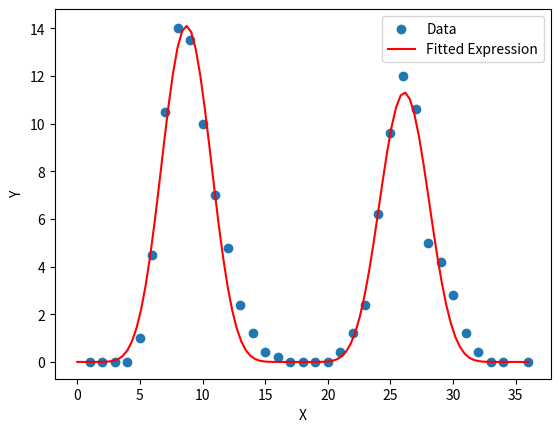

Reproduce this figure in Python.
import numpy as np
from scipy.optimize import curve_fit
import matplotlib.pyplot as plt

# Define the function to fit
def func(X,d, a, b, c):
    return d *np.exp(X * a)* np.cos(X * b + c)**8


# Define the function to minimize (error)
def error_func(X, Y, a, b, c):
    return (func(X, a, b, c) - Y)**2

# Sample data for X and Y
X_data = np.array([1,2,3,4,5,6,7,8,9,10,11,12,13,14,15,16,17,18,19,20,21,22,23,24,25,26,27,28,29,30,31,32,33,34,36])  # Replace with your actual X data
Y_data = np.array([0,0,0,0,1,4.5,10.5,14,13.5,10,7,4.8,2.4,1.2,0.4,0.2,0,0,0,0,0.4,1.2,2.4,6.2,9.6,12,10.6,5,4.2,2.8,1.2,0.4,0,0,0])  # Replace with your actual Y data

# Initial guess for parameters a, b, and c
initial_guess = [15,-0.01, 0.2, 0]

# Perform the curve fitting using least squares method
optimized_params, _ = curve_fit(func, X_data, Y_data, initial_guess)

# Display the optimized parameters
d_opt, a_opt, b_opt, c_opt = optimized_params
print(f"Optimized parameters: a = {a_opt}, b = {b_opt}, c = {c_opt}, d = {d_opt}")

X_fit = np.linspace(0, max(X_data), 100)  # Adjust the range accordingly
Y_fit = func(X_fit,d_opt, a_opt, b_opt, c_opt)

# Plot the data and the fitted expression
plt.scatter(X_data, Y_data, label='Data')
plt.plot(X_fit, Y_fit, label='Fitted Expression', color='red')
plt.xlabel('X')
plt.ylabel('Y')
plt.legend()
plt.show()